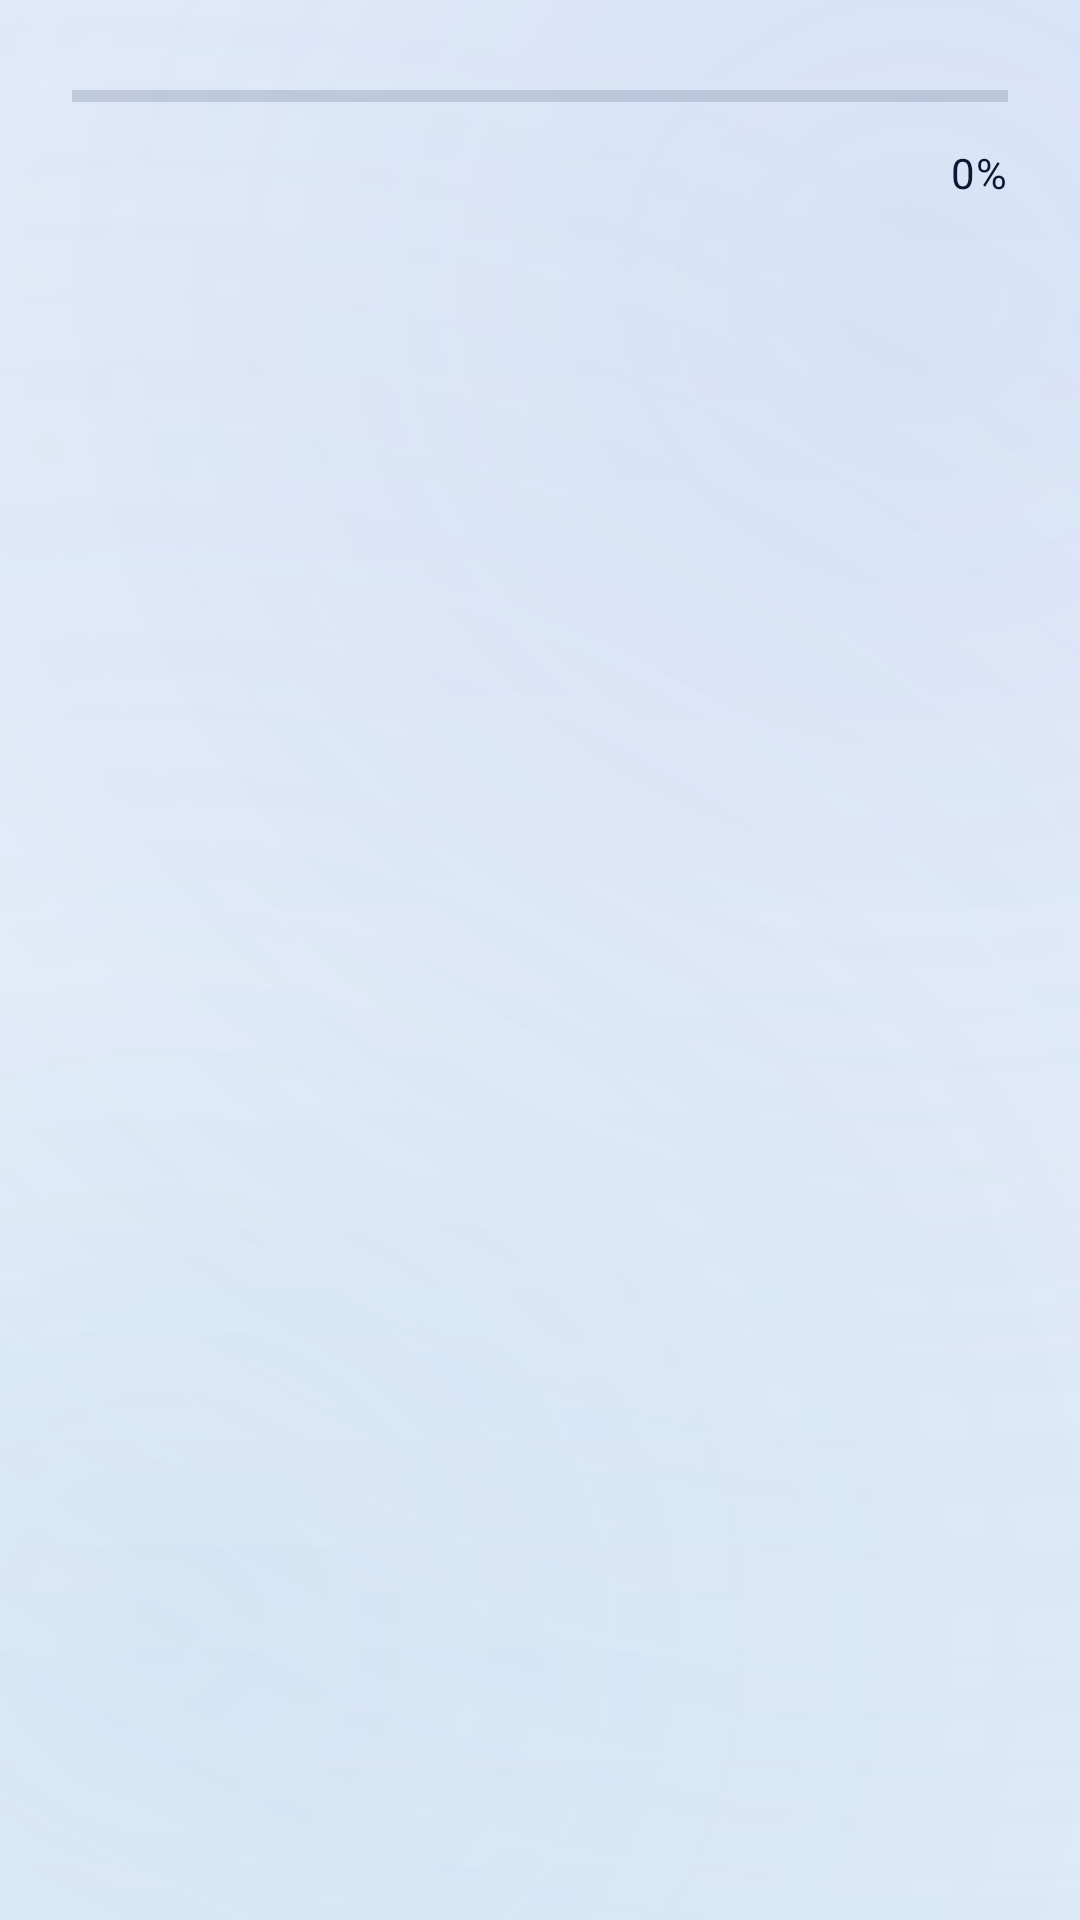

This screen was rendered from an Android layout file. Write that file and the resources it references.
<!-- AndroidManifest.xml: application theme Theme.Minicex -->
<!-- res/layout/dialog_download_progress.xml -->
<?xml version="1.0" encoding="utf-8"?>
<LinearLayout xmlns:android="http://schemas.android.com/apk/res/android"
    android:layout_width="match_parent"
    android:layout_height="wrap_content"
    android:orientation="vertical"
    android:padding="24.dp">

    <ProgressBar
        android:id="@+id/downloadProgressBar"
        style="?android:attr/progressBarStyleHorizontal"
        android:layout_width="match_parent"
        android:layout_height="wrap_content"
        android:max="100" />

    <TextView
        android:id="@+id/downloadProgressText"
        android:layout_width="wrap_content"
        android:layout_height="wrap_content"
        android:layout_gravity="end"
        android:layout_marginTop="8.dp"
        android:text="0%"
        android:textAppearance="@style/TextAppearance.Material3.BodyMedium" />
</LinearLayout>
<!-- resources referenced by this layout -->
<resources>
  <color name="primary">#315FC4</color>
  <color name="primary_variant">#21469B</color>
  <color name="on_primary">#FFFFFF</color>
  <color name="secondary">#2D8BCB</color>
  <color name="secondary_variant">#196B9F</color>
  <color name="on_secondary">#FFFFFF</color>
  <!-- drawable app_gradient_bg (drawable) -->
  <?xml version="1.0" encoding="utf-8"?>
  <layer-list xmlns:android="http://schemas.android.com/apk/res/android">
      
      <item>
          <shape android:shape="rectangle">
              <gradient
                  android:angle="160"
                  android:startColor="@color/gradient_start"
                  android:centerColor="@color/gradient_center"
                  android:endColor="@color/gradient_end"
                  android:type="linear" />
          </shape>
      </item>
      
      <item>
          <shape android:shape="rectangle">
              <gradient
                  android:centerX="0.85"
                  android:centerY="0.15"
                  android:gradientRadius="650dp"
                  android:startColor="@color/gradient_glow_1"
                  android:endColor="#00000000"
                  android:type="radial" />
          </shape>
      </item>
      
      <item>
          <shape android:shape="rectangle">
              <gradient
                  android:centerX="0.15"
                  android:centerY="0.85"
                  android:gradientRadius="550dp"
                  android:startColor="@color/gradient_glow_2"
                  android:endColor="#00000000"
                  android:type="radial" />
          </shape>
      </item>
  </layer-list>
  <color name="surface">#FFFFFF</color>
  <color name="on_surface">#0B1833</color>
  <color name="text_secondary">#60708A</color>
  <style name="Widget.App.EditText" parent="Widget.AppCompat.EditText">
          <item name="android:textColor">@color/on_surface</item>
          <item name="android:textColorHint">@color/text_secondary</item>
      </style>
  <style name="ShapeAppearance.App.SmallComponent" parent="ShapeAppearance.MaterialComponents.SmallComponent">
          <item name="cornerSize">8dp</item>
      </style>
  <style name="ShapeAppearance.App.MediumComponent" parent="ShapeAppearance.MaterialComponents.MediumComponent">
          <item name="cornerSize">12dp</item>
      </style>
  <style name="ShapeAppearance.App.LargeComponent" parent="ShapeAppearance.MaterialComponents.LargeComponent">
          <item name="cornerSize">16dp</item>
      </style>
  <color name="gradient_start">#EFF4FC</color>
  <color name="gradient_center">#F8FAFD</color>
  <color name="gradient_end">#E8F1FA</color>
  <color name="gradient_glow_1">#243D70D4</color>
  <color name="gradient_glow_2">#182D8BCB</color>
</resources>
